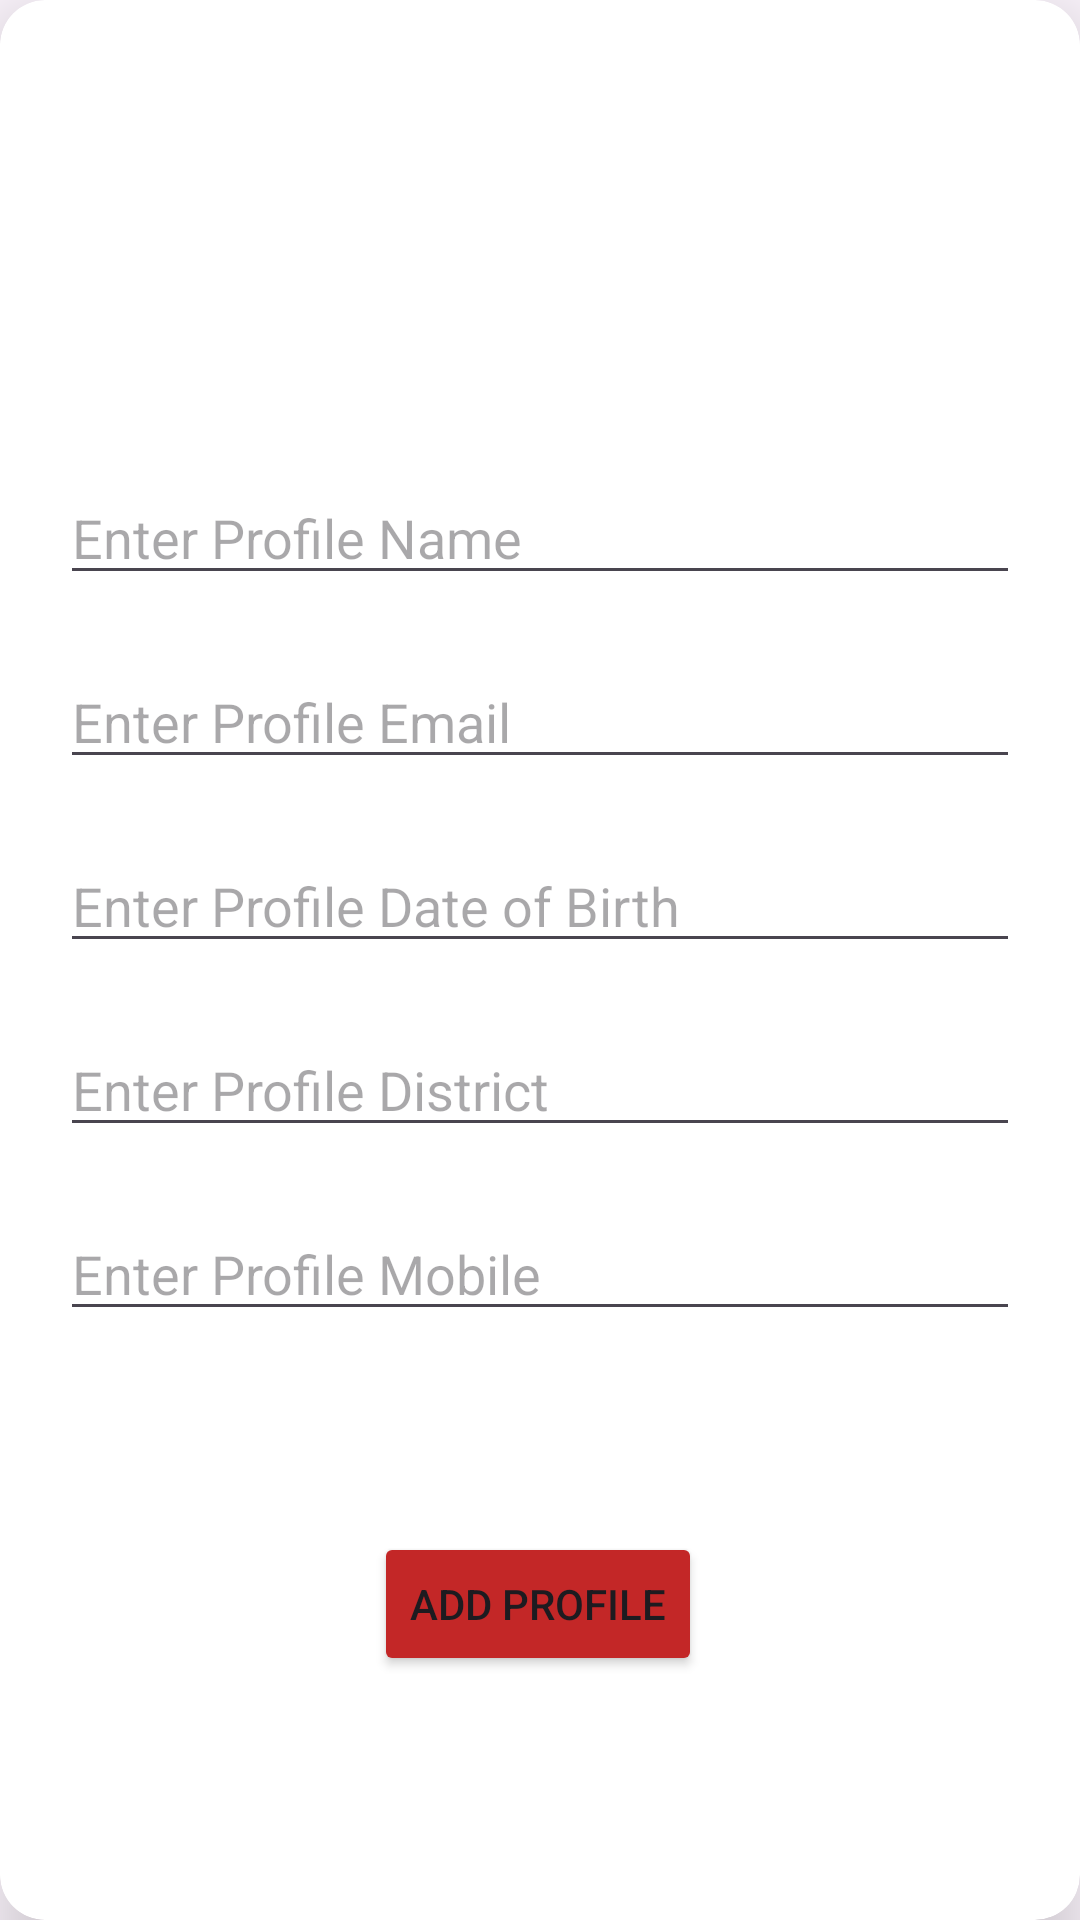

The Android layout XML behind this screen, and the referenced resources:
<!-- AndroidManifest.xml: application theme Theme.PersonProfileRegistration -->
<!-- res/layout/activity_add_profile.xml -->
<androidx.cardview.widget.CardView
    xmlns:android="http://schemas.android.com/apk/res/android"
    xmlns:app="http://schemas.android.com/apk/res-auto"
    xmlns:tools="http://schemas.android.com/tools"
    android:layout_width="match_parent"
    android:layout_height="match_parent"
    app:cardElevation="15dp"
    app:cardCornerRadius="15dp"
    android:layout_margin="30dp"
    tools:context=".AddProfileActivity">

    <androidx.constraintlayout.widget.ConstraintLayout
        android:layout_width="match_parent"
        android:layout_height="match_parent"
        android:padding="10dp">

        <ImageView
            android:id="@+id/imageView"
            android:layout_width="101dp"
            android:layout_height="139dp"
            android:src="@drawable/logo"
            app:layout_constraintEnd_toEndOf="parent"
            app:layout_constraintStart_toStartOf="parent"
            app:layout_constraintTop_toTopOf="parent" />

        <EditText
            android:id="@+id/profileNameEt"
            android:layout_width="0dp"
            android:layout_height="wrap_content"
            android:layout_marginStart="10dp"
            android:layout_marginTop="8dp"
            android:layout_marginEnd="10dp"
            android:hint="Enter Profile Name"
            app:layout_constraintEnd_toEndOf="parent"
            app:layout_constraintHorizontal_bias="1.0"
            app:layout_constraintStart_toStartOf="parent"
            app:layout_constraintTop_toBottomOf="@+id/imageView" />

        <EditText
            android:id="@+id/profileEmailEt"
            android:layout_width="0dp"
            android:layout_marginTop="20dp"
            android:layout_height="wrap_content"
            android:hint="Enter Profile Email"
            app:layout_constraintEnd_toEndOf="@+id/profileNameEt"
            app:layout_constraintStart_toStartOf="@+id/profileNameEt"
            app:layout_constraintTop_toBottomOf="@+id/profileNameEt" />
        <EditText
            android:id="@+id/profileDOBEt"
            android:layout_width="0dp"
            android:layout_marginTop="20dp"
            android:layout_height="wrap_content"
            android:hint="Enter Profile Date of Birth"
            app:layout_constraintEnd_toEndOf="@+id/profileEmailEt"
            app:layout_constraintStart_toStartOf="@+id/profileEmailEt"
            app:layout_constraintTop_toBottomOf="@+id/profileEmailEt" />

        <EditText
            android:id="@+id/profileDistrictEt"
            android:layout_width="0dp"
            android:layout_marginTop="20dp"
            android:layout_height="wrap_content"
            android:hint="Enter Profile District"
            app:layout_constraintEnd_toEndOf="@+id/profileDOBEt"
            app:layout_constraintStart_toStartOf="@+id/profileDOBEt"
            app:layout_constraintTop_toBottomOf="@+id/profileDOBEt" />

        <EditText
            android:id="@+id/profilemobileEt"
            android:layout_width="0dp"
            android:layout_marginTop="20dp"
            android:layout_height="wrap_content"
            android:hint="Enter Profile Mobile"
            app:layout_constraintEnd_toEndOf="@+id/profileDistrictEt"
            app:layout_constraintStart_toStartOf="@+id/profileDistrictEt"
            app:layout_constraintTop_toBottomOf="@+id/profileDistrictEt" />

        <Button
            android:id="@+id/addBtn"
            android:layout_width="wrap_content"
            android:layout_height="wrap_content"
            android:layout_marginTop="52dp"
            android:backgroundTint="#C32727"
            android:text="ADD PROFILE"
            app:layout_constraintBottom_toBottomOf="parent"
            app:layout_constraintEnd_toEndOf="@+id/profilemobileEt"
            app:layout_constraintHorizontal_bias="0.497"
            app:layout_constraintStart_toStartOf="@+id/profilemobileEt"
            app:layout_constraintTop_toBottomOf="@+id/profilemobileEt"
            app:layout_constraintVertical_bias="0.173" />


    </androidx.constraintlayout.widget.ConstraintLayout>

</androidx.cardview.widget.CardView>
<!-- resources referenced by this layout -->
<resources>
  <style name="Theme.PersonProfileRegistration" parent="Base.Theme.PersonProfileRegistration" />
  <style name="Base.Theme.PersonProfileRegistration" parent="Theme.Material3.DayNight.NoActionBar">
          
          
      </style>
</resources>
